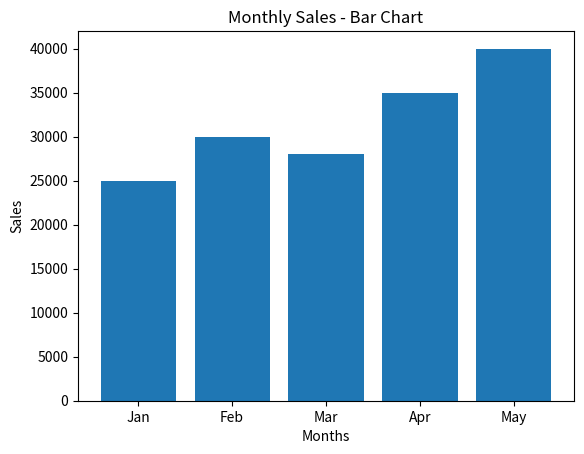
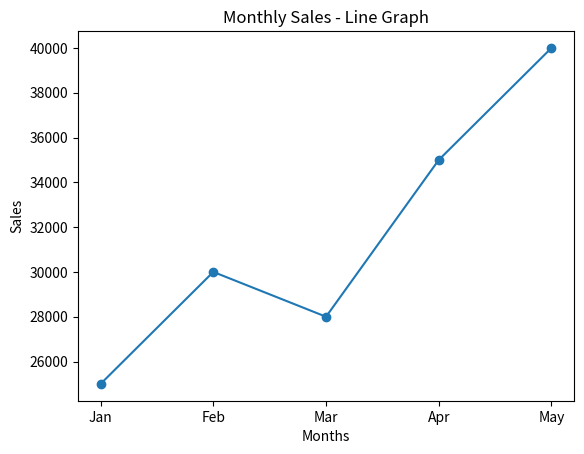

Generate these figures, in order, with matplotlib:
import matplotlib.pyplot as plt
months = ["Jan", "Feb", "Mar", "Apr", "May"]
sales = [25000, 30000, 28000, 35000, 40000]
plt.bar(months, sales)
plt.title("Monthly Sales - Bar Chart")
plt.xlabel("Months")
plt.ylabel("Sales")
plt.show()
plt.plot(months, sales, marker='o')
plt.title("Monthly Sales - Line Graph")
plt.xlabel("Months")
plt.ylabel("Sales")
plt.show()
